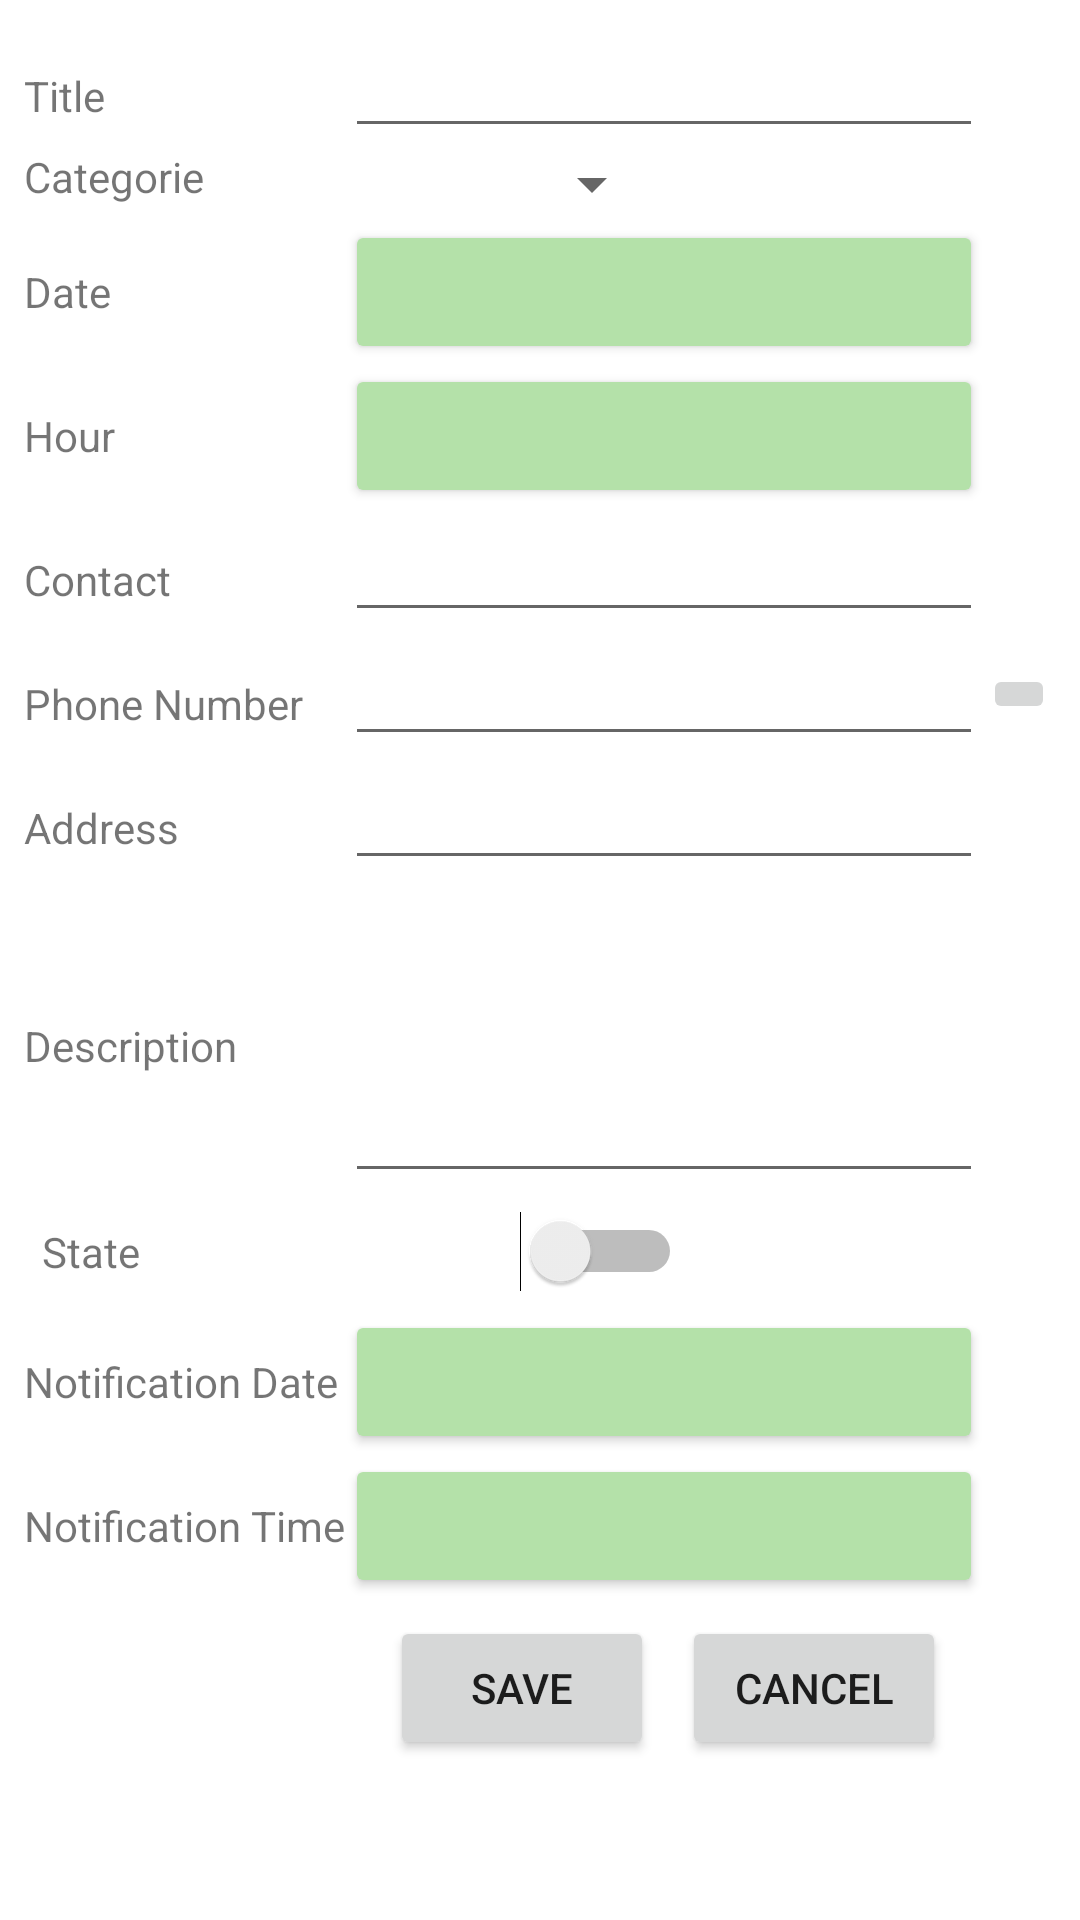

Reconstruct the res/layout file that produces this screen, plus the resources it refers to.
<!-- AndroidManifest.xml: application theme Theme.AndroidDevelopmentprojectRDVManager -->
<!-- res/layout/rdv_manager_details.xml -->
<?xml version="1.0" encoding="utf-8"?>
<ScrollView xmlns:android="http://schemas.android.com/apk/res/android"
    android:layout_width="match_parent"
    android:layout_height="match_parent"
    xmlns:tools="http://schemas.android.com/tools"
    xmlns:app="http://schemas.android.com/apk/res-auto"

    >
    <TableLayout
        android:layout_margin="8dp"
        android:layout_width="match_parent"
        android:layout_height="match_parent"
        android:stretchColumns="1,2"
        android:layout_gravity="center_horizontal|top"
        android:gravity="center_horizontal|top">
    <TableRow
        android:layout_width="match_parent"
        android:layout_height="match_parent"

        >
        <TextView
            android:id="@+id/tvId"
            android:layout_height="wrap_content"
            android:layout_width="wrap_content"
            android:visibility="gone"
            />
    </TableRow>
    <TableRow
        android:layout_width="match_parent"
        android:layout_height="match_parent"
        >

        <TextView
            android:id="@+id/tvTitre"
            android:layout_width="wrap_content"
            android:layout_height="wrap_content"
            android:text="@string/tvTitre" />

        <EditText
            android:id="@+id/etTitre"
            android:layout_width="wrap_content"
            android:layout_height="wrap_content"
            android:layout_span="3"
            android:ems="10"
            android:inputType="textAutoComplete"
            />
    </TableRow>
        <TableRow
            android:layout_width="match_parent"
            android:layout_height="match_parent"
            >

            <TextView
                android:id="@+id/tvSpiner"
                android:layout_width="wrap_content"
                android:layout_height="wrap_content"
                android:text="@string/tvSpiner" />
            <Spinner
                android:id="@+id/spinner"
                android:layout_width="match_parent"
                android:layout_height="wrap_content"
                app:layout_constraintEnd_toEndOf="parent"
                app:layout_constraintTop_toTopOf="parent" />
        </TableRow>


    <TableRow
        android:layout_width="match_parent"
        android:layout_height="match_parent" >

        <TextView
            android:id="@+id/tvDate"
            android:layout_width="wrap_content"
            android:layout_height="wrap_content"
            android:text="@string/tvDate" />

        <Button
            android:id="@+id/btDate"
            android:layout_width="wrap_content"
            android:layout_height="wrap_content"
            android:layout_span="3"
            android:backgroundTint="#B4E1A9"
            android:ems="10" />

    </TableRow>
    <TableRow
        android:layout_width="match_parent"
        android:layout_height="match_parent" >

        <TextView
            android:id="@+id/tvTime"
            android:layout_width="wrap_content"
            android:layout_height="wrap_content"
            android:text="@string/tvTime" />

        <Button
            android:id="@+id/btTime"
            android:layout_width="wrap_content"
            android:layout_height="wrap_content"
            android:layout_span="3"
            android:backgroundTint="#B4E1A9"
            android:ems="10" />
    </TableRow>


    <TableRow
        android:layout_width="match_parent"
        android:layout_height="match_parent">
        <TextView
            android:id="@+id/tvContact"
            android:layout_width="wrap_content"
            android:layout_height="wrap_content"
            android:text="@string/tvContact" />

        <EditText
            android:id="@+id/etContact"
            android:layout_width="wrap_content"
            android:layout_height="wrap_content"
            android:layout_span="3"
            android:ems="10"
            android:inputType="text"
            />
    </TableRow>

    <TableRow
        android:layout_width="match_parent"
        android:layout_height="match_parent">
        <TextView
            android:id="@+id/tvPhoneNum"
            android:layout_width="wrap_content"
            android:layout_height="wrap_content"
            android:text="@string/tvPhoneNum" />

        <EditText
            android:id="@+id/etPhoneNum"
            android:layout_width="wrap_content"
            android:layout_height="wrap_content"
            android:layout_span="3"
            android:ems="10"
            android:inputType="phone"
            />
        <ImageButton
            android:id="@+id/button_phone"
            android:layout_width="wrap_content"
            android:layout_height="wrap_content"
            android:layout_column="1"
            android:layout_gravity="center"
            android:src="@drawable/phone_icon"
            android:clickable="true"/>
    </TableRow>
        <TableRow
            android:layout_width="match_parent"
            android:layout_height="match_parent">
            <TextView
                android:id="@+id/tvAddress"
                android:layout_width="wrap_content"
                android:layout_height="wrap_content"
                android:text="@string/tvAddress" />

            <EditText
                android:id="@+id/etAddress"
                android:layout_width="wrap_content"
                android:layout_height="wrap_content"
                android:layout_span="3"
                android:ems="10"
                android:inputType="text"
                />
        </TableRow>
    <TableRow
        android:layout_width="match_parent"
        android:layout_height="match_parent">
        <TextView
            android:id="@+id/tvDescription"
            android:layout_width="wrap_content"
            android:layout_height="wrap_content"
            android:text="@string/tvDescription" />

        <EditText
            android:id="@+id/etDescription"
            android:layout_width="wrap_content"
            android:layout_height="wrap_content"
            android:layout_span="3"
            android:lines="4"
            android:ems="10"
            android:inputType="textMultiLine"
            />
    </TableRow>
    <TableRow
        android:layout_width="match_parent"
        android:layout_height="match_parent"
        android:padding="6dp">
        <TextView
            android:id="@+id/tvState"
            android:layout_width="wrap_content"
            android:layout_height="wrap_content"
            android:text="@string/tvState" />

        <Switch
            android:id="@+id/switchState"
            android:layout_width="wrap_content"
            android:layout_height="wrap_content"
             />


    </TableRow>

        <TableRow
            android:layout_width="match_parent"
            android:layout_height="match_parent" >

            <TextView
                android:id="@+id/tvNotificationDate"
                android:layout_width="wrap_content"
                android:layout_height="wrap_content"
                android:text="@string/tvNotificationDate" />

            <Button
                android:id="@+id/btNotificationDate"
                android:layout_width="wrap_content"
                android:layout_height="wrap_content"
                android:layout_span="3"
                android:backgroundTint="#B4E1A9"
                android:ems="10" />

        </TableRow>

        <TableRow
            android:layout_width="match_parent"
            android:layout_height="match_parent" >

            <TextView
                android:id="@+id/tvNotificationTime"
                android:layout_width="wrap_content"
                android:layout_height="wrap_content"
                android:text="@string/tvNotificationTime" />

            <Button
                android:id="@+id/btNotificationTime"
                android:layout_width="wrap_content"
                android:layout_height="wrap_content"
                android:layout_span="3"
                android:backgroundTint="#B4E1A9"
                android:ems="10" />
        </TableRow>

    <TableRow
        android:layout_width="match_parent"
        android:layout_height="match_parent"
        android:padding="6dp"
        >


        <Button
            android:id="@+id/button_save"
            android:layout_width="wrap_content"
            android:layout_height="wrap_content"
            android:layout_column="1"
            android:layout_gravity="center"
            android:text="@string/save"
            android:clickable="true"/>

        <Button
            android:id="@+id/button_cancel"
            android:layout_width="wrap_content"
            android:layout_height="wrap_content"
            android:layout_column="2"
            android:layout_gravity="center|left"
            android:text="@string/cancel" />
    </TableRow>
    </TableLayout>
</ScrollView>
<!-- resources referenced by this layout -->
<resources>
  <string name="cancel">Cancel</string>
  <string name="save">Save</string>
  <string name="tvAddress">Address</string>
  <string name="tvContact">Contact</string>
  <string name="tvDate">Date</string>
  <string name="tvDescription">Description</string>
  <string name="tvNotificationDate">Notification Date</string>
  <string name="tvNotificationTime">Notification Time</string>
  <string name="tvPhoneNum">Phone Number</string>
  <string name="tvSpiner">Categorie</string>
  <string name="tvState">State</string>
  <string name="tvTime">Hour</string>
  <string name="tvTitre">Title</string>
  <style name="Theme.AndroidDevelopmentprojectRDVManager" parent="Theme.MaterialComponents.DayNight.DarkActionBar">
          
          <item name="colorPrimary">@color/purple_500</item>
          <item name="colorPrimaryVariant">@color/purple_700</item>
          <item name="colorOnPrimary">@color/white</item>
          
          <item name="colorSecondary">@color/teal_200</item>
          <item name="colorSecondaryVariant">@color/teal_700</item>
          <item name="colorOnSecondary">@color/black</item>
          
          <item name="android:statusBarColor" tools:targetApi="l">?attr/colorPrimaryVariant</item>
          
      </style>
  <color name="purple_500">#A788D3</color>
  <color name="purple_700">#FF3700B3</color>
  <color name="white">#303B80</color>
  <color name="teal_200">#2F605B</color>
  <color name="teal_700">#375555</color>
  <color name="black">#FFFFFF</color>
</resources>
